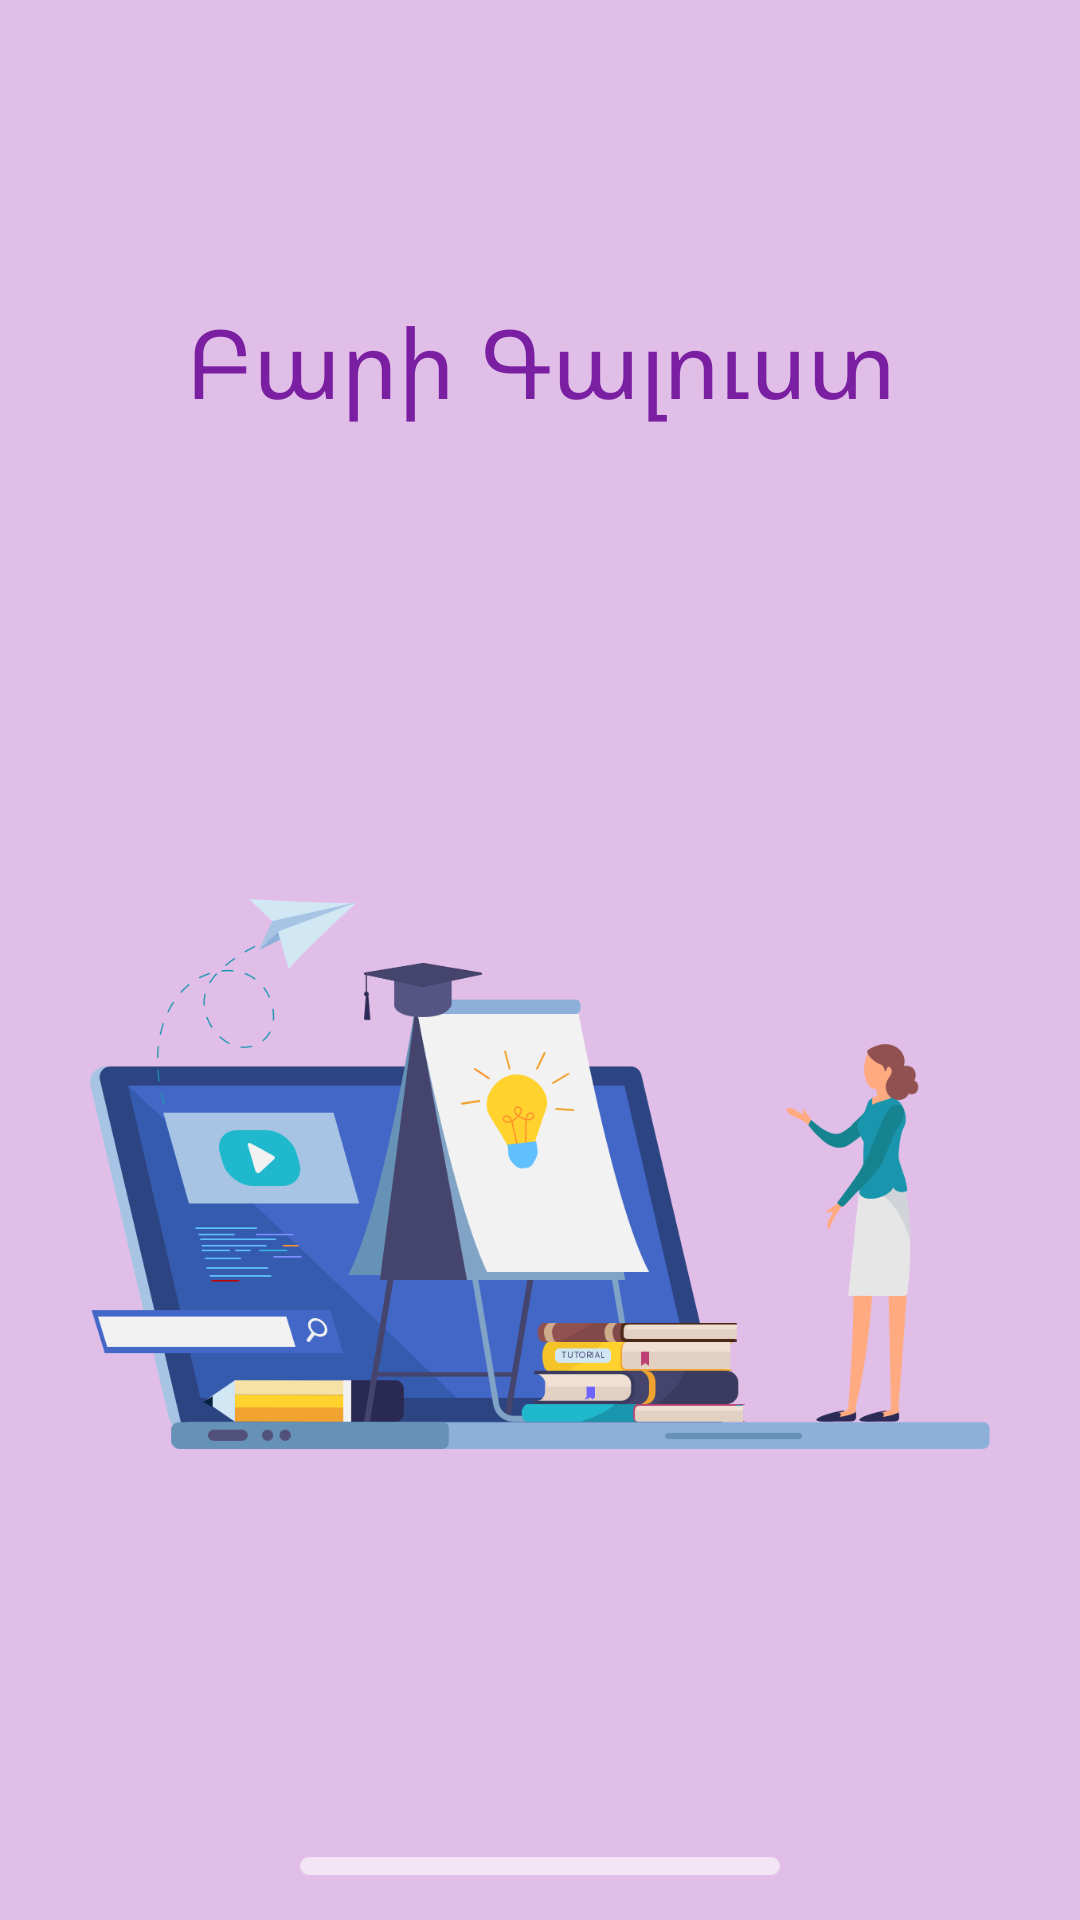

Here is an Android app screen rendered from its layout file. Give the layout XML and the strings, colors and styles it references.
<!-- AndroidManifest.xml: application theme Theme.StudentApp -->
<!-- res/layout/fragment_get_started.xml -->
<?xml version="1.0" encoding="utf-8"?>
<androidx.constraintlayout.widget.ConstraintLayout
    xmlns:android="http://schemas.android.com/apk/res/android"
    xmlns:app="http://schemas.android.com/apk/res-auto"
    xmlns:tools="http://schemas.android.com/tools"
    android:layout_width="match_parent"
    android:layout_height="match_parent"
    android:background="#e1bee7"
    tools:context=".fragments.GetStarted">

    <TextView
        android:id="@+id/textView"
        android:layout_width="wrap_content"
        android:layout_height="wrap_content"
        android:text="Բարի Գալուստ"
        android:textSize="32dp"
        android:textColor="#7b1fa2"
        android:textAlignment="center"
        app:layout_constraintBottom_toTopOf="@+id/imageView"
        app:layout_constraintEnd_toEndOf="parent"
        app:layout_constraintStart_toStartOf="parent"
        app:layout_constraintTop_toTopOf="parent" />

    <ImageView
        android:id="@+id/imageView"
        android:layout_width="300dp"
        android:layout_height="300dp"
        android:src="@drawable/getstart"
        app:layout_constraintBottom_toBottomOf="parent"
        app:layout_constraintEnd_toEndOf="parent"
        app:layout_constraintStart_toStartOf="parent"
        app:layout_constraintTop_toBottomOf="@+id/textView" />

    <ImageView
        android:id="@+id/imageView3"
        android:layout_width="match_parent"
        android:layout_height="6dp"
        android:layout_marginHorizontal="100dp"
        android:layout_marginBottom="15dp"
        android:src="@drawable/line"
        app:layout_constraintBottom_toBottomOf="parent"
        tools:layout_editor_absoluteX="100dp" />

</androidx.constraintlayout.widget.ConstraintLayout>
<!-- resources referenced by this layout -->
<resources>
  <!-- drawable getstart: png bitmap (drawable, 90136 bytes) -->
  <!-- drawable line (drawable) -->
  <?xml version="1.0" encoding="utf-8"?>
  <selector xmlns:android="http://schemas.android.com/apk/res/android">    <item>        <shape android:shape="rectangle">            <solid android:color="#f3e5f5"/>            <corners                android:radius="3000dp"                />        </shape>    </item></selector>
  <style name="Theme.StudentApp" parent="Theme.MaterialComponents.Light.NoActionBar">
          
          <item name="colorPrimary">@color/purple_500</item>
          <item name="colorPrimaryVariant">@color/purple_700</item>
          <item name="colorOnPrimary">@color/white</item>
          
          <item name="colorSecondary">@color/teal_200</item>
          <item name="colorSecondaryVariant">@color/teal_700</item>
          <item name="colorOnSecondary">@color/black</item>
          
          <item name="android:statusBarColor" tools:targetApi="l">?attr/colorPrimaryVariant</item>
          
      </style>
  <color name="purple_500">#FF6200EE</color>
  <color name="purple_700">#FF3700B3</color>
  <color name="white">#FFFFFFFF</color>
  <color name="teal_200">#FF03DAC5</color>
  <color name="teal_700">#FF018786</color>
  <color name="black">#FF000000</color>
</resources>
